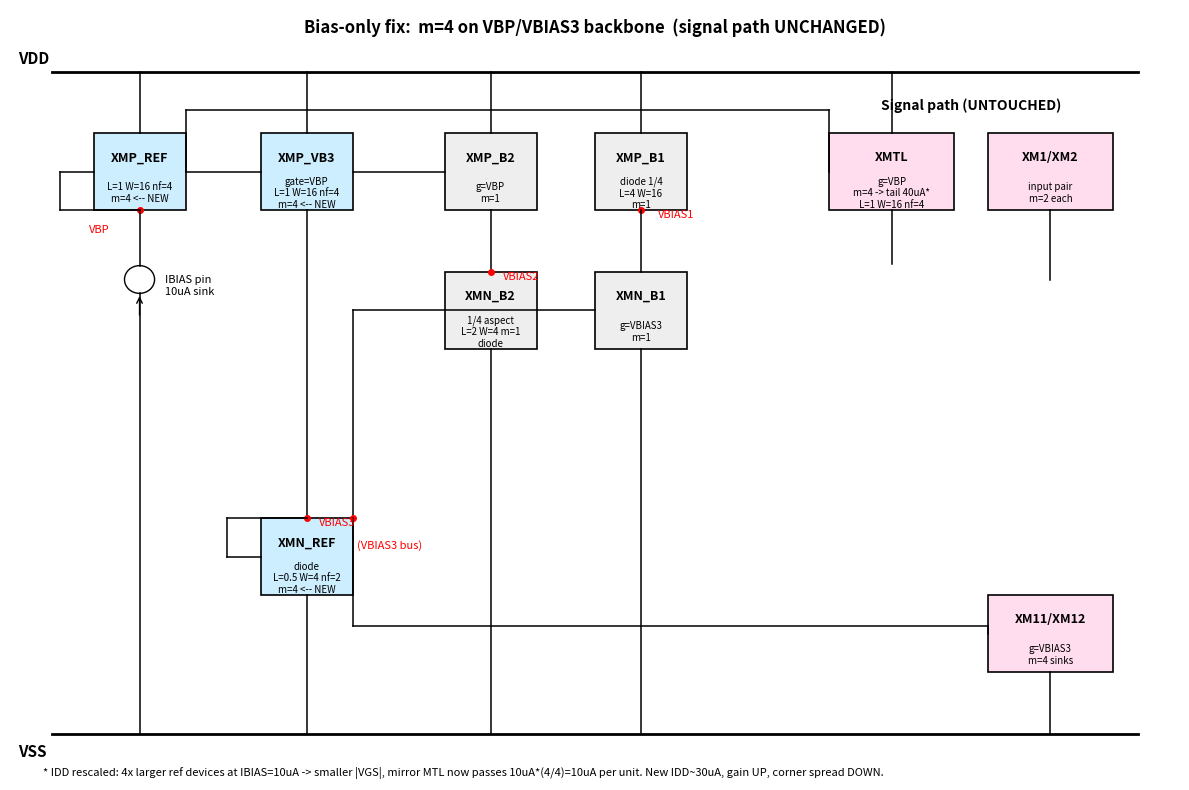

Recreate this plot in Python. (Note: this script raises an exception after producing the figure.)
"""
Bias-only fix for MC robustness at VDD=0.9V.
Signal path UNTOUCHED. Only the bias REFERENCE backbone is enlarged:
each reference device gets m=4 (4 parallel unit cells, identical W/L).

Why this works:
  - sigma(deltaVt) ~ 1/sqrt(m*W*L) -> m=4 halves Vt mismatch on bias
  - Reduces VBP and VBIAS3 sigma under MC -> tighter signal-path currents
  - L unchanged -> mirror ratios with signal-path M_TAIL/M11/M12 preserved
  - DC OP still converges across all 5 corners

Bias backbone (all m=4):
  XMP_REF (IBIAS pin) -> sets VBP
  XMP_VB3 (gate=VBP) -> NMOS diode XMN_REF -> sets VBIAS3

VBIAS1, VBIAS2 generators kept at m=1 (separate 10uA branches; their
matching is to themselves, not to signal path).

Measured improvement (5 process corners):
  Baseline (m=1):  TT=41.2dB, SF=29.8dB, spread=11.4dB
  m=4 backbone:    TT=48.2dB, SF=43.4dB, spread=4.8dB
"""
import matplotlib.pyplot as plt
import matplotlib.patches as mp

fig, ax = plt.subplots(figsize=(12, 8))
ax.set_xlim(0, 14); ax.set_ylim(0, 10); ax.axis('off')

ax.plot([0.5, 13.5], [9.2, 9.2], 'k', lw=2)
ax.text(0.1, 9.3, 'VDD', fontsize=11, fontweight='bold')
ax.plot([0.5, 13.5], [0.6, 0.6], 'k', lw=2)
ax.text(0.1, 0.3, 'VSS', fontsize=11, fontweight='bold')

def box(x, y, w, h, label, sub='', color='#dfe'):
    ax.add_patch(mp.Rectangle((x, y), w, h, fc=color, ec='k', lw=1.2))
    ax.text(x+w/2, y+h/2+0.18, label, ha='center', va='center', fontsize=9, fontweight='bold')
    if sub:
        ax.text(x+w/2, y+h/2-0.28, sub, ha='center', va='center', fontsize=7)

def wire(p, q):
    ax.plot([p[0], q[0]], [p[1], q[1]], 'k', lw=1.1)

def node(p, name, dx=0.15, dy=0.15, color='red'):
    ax.plot(*p, 'o', color=color, ms=4)
    ax.text(p[0]+dx, p[1]+dy, name, fontsize=8, color=color)

ax.text(7, 9.7, 'Bias-only fix:  m=4 on VBP/VBIAS3 backbone  (signal path UNCHANGED)',
        ha='center', fontsize=12, fontweight='bold')

# --------- IBIAS column (VBP generator, m=4) ----------
box(1.0, 7.4, 1.1, 1.0, 'XMP_REF', 'L=1 W=16 nf=4\nm=4 <-- NEW', color='#cef')
wire((1.55, 9.2),(1.55, 8.4))
node((1.55, 7.4),'VBP', dx=-0.6, dy=-0.3)
# diode tie
wire((1.0, 7.9),(0.6, 7.9)); wire((0.6, 7.9),(0.6, 7.4)); wire((0.6, 7.4),(1.55, 7.4))
# IBIAS pin: ext sink to VDD
ax.add_patch(mp.Circle((1.55, 6.5), 0.18, fc='w', ec='k', lw=1))
ax.annotate('', xy=(1.55, 6.32), xytext=(1.55, 6.0),
            arrowprops=dict(arrowstyle='->', lw=1))
ax.text(1.85, 6.3, 'IBIAS pin\n10uA sink', fontsize=8)
wire((1.55, 7.4),(1.55, 6.68))
wire((1.55, 6.32),(1.55, 0.6))

# --------- VBIAS3 column (NMOS diode, m=4) ----------
box(3.0, 7.4, 1.1, 1.0, 'XMP_VB3', 'gate=VBP\nL=1 W=16 nf=4\nm=4 <-- NEW', color='#cef')
wire((3.55, 9.2),(3.55, 8.4))
wire((2.1, 7.9),(3.0, 7.9))  # gate to VBP

box(3.0, 2.4, 1.1, 1.0, 'XMN_REF', 'diode\nL=0.5 W=4 nf=2\nm=4 <-- NEW', color='#cef')
wire((3.55, 7.4),(3.55, 3.4))
wire((3.55, 2.4),(3.55, 0.6))
node((3.55, 3.4),'VBIAS3', dx=0.15, dy=-0.1)
# diode tie
wire((3.0, 2.9),(2.6, 2.9)); wire((2.6, 2.9),(2.6, 3.4)); wire((2.6, 3.4),(3.55, 3.4))

# --------- VBIAS2 column (unchanged, m=1) ----------
box(5.2, 7.4, 1.1, 1.0, 'XMP_B2', 'g=VBP\nm=1', color='#eee')
wire((5.75, 9.2),(5.75, 8.4))
wire((4.1, 7.9),(5.2, 7.9))

box(5.2, 5.6, 1.1, 1.0, 'XMN_B2', '1/4 aspect\nL=2 W=4 m=1\ndiode', color='#eee')
wire((5.75, 7.4),(5.75, 6.6))
wire((5.75, 5.6),(5.75, 0.6))
node((5.75, 6.6),'VBIAS2', dx=0.15, dy=-0.1)

# --------- VBIAS1 column (unchanged, m=1) ----------
box(7.0, 7.4, 1.1, 1.0, 'XMP_B1', 'diode 1/4\nL=4 W=16\nm=1', color='#eee')
wire((7.55, 9.2),(7.55, 8.4))
node((7.55, 7.4),'VBIAS1', dx=0.2, dy=-0.1)

box(7.0, 5.6, 1.1, 1.0, 'XMN_B1', 'g=VBIAS3\nm=1', color='#eee')
wire((7.55, 7.4),(7.55, 6.6))
wire((7.55, 5.6),(7.55, 0.6))
wire((4.1, 6.1),(7.0, 6.1)); wire((4.1, 6.1),(4.1, 3.4))
node((4.1, 3.4),'(VBIAS3 bus)', dx=0.05, dy=-0.4)

# --------- Signal-path consumers ----------
ax.text(11.5, 8.7, 'Signal path (UNTOUCHED)', ha='center', fontsize=10, fontweight='bold')
box(9.8, 7.4, 1.5, 1.0, 'XMTL', 'g=VBP\nm=4 -> tail 40uA*\nL=1 W=16 nf=4', color='#fde')
wire((10.55, 9.2),(10.55, 8.4))
wire((2.1, 7.9),(2.1, 8.7)); wire((2.1, 8.7),(9.8, 8.7)); wire((9.8, 8.7),(9.8, 7.9))

box(11.7, 7.4, 1.5, 1.0, 'XM1/XM2', 'input pair\nm=2 each', color='#fde')
wire((12.45, 7.4),(12.45, 6.5))
wire((10.55, 7.4),(10.55, 6.7))

box(11.7, 1.4, 1.5, 1.0, 'XM11/XM12', 'g=VBIAS3\nm=4 sinks', color='#fde')
wire((12.45, 0.6),(12.45, 1.4))
wire((4.1, 3.4),(4.1, 2.0)); wire((4.1, 2.0),(11.7, 2.0)); wire((11.7, 2.0),(11.7, 1.9))

ax.text(0.4, 0.05,
        '* IDD rescaled: 4x larger ref devices at IBIAS=10uA -> smaller |VGS|, '
        'mirror MTL now passes 10uA*(4/4)=10uA per unit. New IDD~30uA, gain UP, '
        'corner spread DOWN.',
        fontsize=8)

plt.tight_layout()
plt.savefig('/home/pavand96/pro/aicex_designs/lelo_fc_se_pmos_sky130a/sketch_bias_m4.png',
            dpi=110, bbox_inches='tight')
print('wrote sketch_bias_m4.png')
